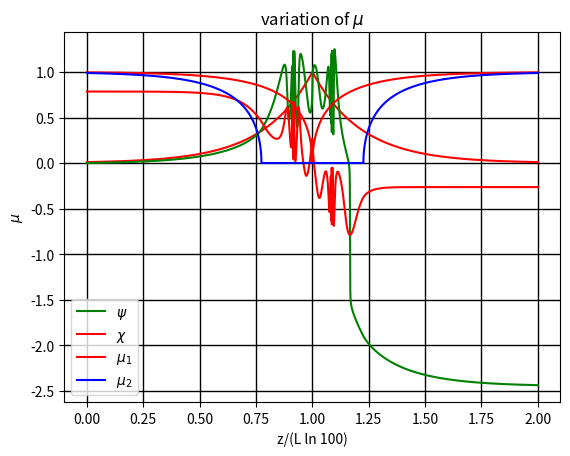

Source code (Python):
# -*- coding: utf-8 -*-
"""
Created on Mon Oct 16 14:08:06 2023

[redacted]
"""

import numpy as np
import matplotlib.pyplot as plt

import matplotlib
matplotlib.rcParams['figure.dpi']=500 # highres display

#defining all constants in CGS
e=4.8032e-10                        #electron charge
m=9.1094e-28                        #electron mass
c=2.99792458e10                     #speed of light
wavelength=4e-5                     #used probe wavelength
omega=2*np.pi*c/wavelength          #prob angular frequency
nc=omega**2*m/(4*np.pi*e**2)
e_eular=2.718281

    
def phase_unwrap(arr):
    arr=np.array(arr)
    delta=np.max(arr)-np.min(arr)
    n=int(2*np.pi/delta)
    arr=arr*n
    arr=np.unwrap(arr)
    arr/=n
    return(arr)
    
def final_stokes(s0,Bx,By,Bz,L,dz):
    n_steps=int(L*np.log(100)/dz)
    z=0
    M=np.matrix(np.identity(3))
    I=np.matrix(np.identity(3))
    A=np.matrix(np.identity(3))
    
    B=np.sqrt(Bx**2+By**2+Bz**2)
    theta=np.arccos(Bz/B)
    
    ne_arr=[]
    psi2_arr=[]
    chi2_arr=[]
    mu1_arr=[]
    mu2_arr=[]
    
    for i in range(n_steps):
        
        #ne=(np.exp(z/L)-1)*nc/(e_eular-1)
        ne=nc*np.exp(z/L-np.log(100))
        omega_p=np.sqrt(4*np.pi*ne*e**2/m)
        omega_c=e*B/(m*c)
        
        F=2*omega/omega_c*(1-omega_p**2/omega**2)*np.cos(theta)/(np.sin(theta))**2
        mu1_sq=1-omega_p**2/omega**2*1/(1+omega_c**2/omega**2*(np.sin(theta))**2/(2*(1-omega_p**2/omega**2))*(-1+np.sqrt(1+F**2)))
        mu2_sq=1-omega_p**2/omega**2*1/(1+omega_c**2/omega**2*(np.sin(theta))**2/(2*(1-omega_p**2/omega**2))*(-1-np.sqrt(1+F**2)))
        
        mu1=np.sqrt(mu1_sq)
        mu2=np.sqrt(mu2_sq)
        
        N=(omega_p/omega)**2
        D=1-(e/(m*omega*c))**2*((Bx**2+By**2)/(1-N)+Bz**2)
        
        if np.isnan(mu1):
            mu1=0
        if np.isnan(mu2) or mu2>1:
            mu2=0
            
        prefactor=omega_p**2/((mu1+mu2)*c*omega**3*D)
        
        O1=prefactor*(e/(m*c))**2*((Bx**2-By**2)/(1-omega_p**2/omega**2))
        
        O2=prefactor*(e/(m*c))**2*(2*Bx*By/(1-omega_p**2/omega**2))
        
        O3=prefactor*2*omega*e*Bz/(m*c)
        
        O=np.sqrt(O1**2+O2**2+O3**2)
        
        A[0,0]=0
        A[0,1]=-O3
        A[0,2]=O2
        
        A[1,0]=O3
        A[1,1]=0
        A[1,2]=-O1
        
        A[2,0]=-O2
        A[2,1]=O1
        A[2,2]=0
        
        if(O==0):
            M=(I  +  dz*A  +  1/2*dz**2*A**2)*M
            
        else:
            M=(I  +  np.sin(O*dz)/O*A  +  1/2*(np.sin(O*dz)/O)**2*A**2)*M

        sf=np.array(np.dot(M,s0))
        ne_arr.append(ne)
        try:
            res=np.arctan(sf[1][0]/sf[0][0])
            if(np.isnan(res)):
                psi2_arr.append(np.pi/2)
            else:
                psi2_arr.append(res)
        except:
            None
        try:
            res=np.arctan(sf[2][0]/np.sqrt((sf[0][0])**2+sf[1][0])**2)
            if(np.isnan(res)):
                chi2_arr.append(np.pi/2)
            else:
                chi2_arr.append(res)
        except:
            None
        mu1_arr.append(mu1)
        mu2_arr.append(mu2)
        
        z+=dz
        
    #Bz=Bz*(-1)
    for i in range(n_steps):
        
        #ne=(np.exp(z/L)-1)*nc/(e_eular-1)
        ne=nc*np.exp(z/L-np.log(100))
        omega_p=np.sqrt(4*np.pi*ne*e**2/m)
        omega_c=e*B/(m*c)
        
        F=2*omega/omega_c*(1-omega_p**2/omega**2)*np.cos(theta)/(np.sin(theta))**2
        mu1_sq=1-omega_p**2/omega**2*1/(1+omega_c**2/omega**2*(np.sin(theta))**2/(2*(1-omega_p**2/omega**2))*(-1+np.sqrt(1+F**2)))
        mu2_sq=1-omega_p**2/omega**2*1/(1+omega_c**2/omega**2*(np.sin(theta))**2/(2*(1-omega_p**2/omega**2))*(-1-np.sqrt(1+F**2)))
        
        mu1=np.sqrt(mu1_sq)
        mu2=np.sqrt(mu2_sq)
        
        N=(omega_p/omega)**2
        D=1-(e/(m*omega*c))**2*((Bx**2+By**2)/(1-N)+Bz**2)
        
        if np.isnan(mu1):
            mu1=0
        if np.isnan(mu2) or mu2>1:
            mu2=0
            
        prefactor=omega_p**2/((mu1+mu2)*c*omega**3*D)
        
        O1=prefactor*(e/(m*c))**2*((Bx**2-By**2)/(1-omega_p**2/omega**2))
        
        O2=prefactor*(e/(m*c))**2*(2*Bx*By/(1-omega_p**2/omega**2))
        
        #O3=prefactor*2*omega*e*Bz/(m*c)
        O3=prefactor*2*omega*e*(-1)*Bz/(m*c)
        
        O=np.sqrt(O1**2+O2**2+O3**2)
        
        A[0,0]=0
        A[0,1]=-O3
        A[0,2]=O2
        
        A[1,0]=O3
        A[1,1]=0
        A[1,2]=-O1
        
        A[2,0]=-O2
        A[2,1]=O1
        A[2,2]=0
        
        if(O==0):
            M=(I  +  dz*A  +  1/2*dz**2*A**2)*M
            
        else:
            M=(I  +  np.sin(O*dz)/O*A  +  1/2*(np.sin(O*dz)/O)**2*A**2)*M

        sf=np.array(np.dot(M,s0))
        ne_arr.append(ne)
        try:
            res=np.arctan(sf[1][0]/sf[0][0])
            if(np.isnan(res)):
                psi2_arr.append(np.pi/2)
            else:
                psi2_arr.append(res)
        except:
            None
        try:
            res=np.arctan(sf[2][0]/np.sqrt((sf[0][0])**2+sf[1][0])**2)
            if(np.isnan(res)):
                chi2_arr.append(np.pi/2)
            else:
                chi2_arr.append(res)
        except:
            None
        mu1_arr.append(mu1)
        mu2_arr.append(mu2)
        
        z-=dz
        
    sf=np.array(np.dot(M,s0))

    
    plt.plot(np.linspace(0,2*L*np.log(100),len(ne_arr))/(L*np.log(100)),np.array(ne_arr)/nc,'r-')
    plt.title("variation of ne \n"+"units in cgs")
    plt.xlabel("z/(L ln 100)")
    plt.ylabel("ne")
    plt.grid(color='black', linestyle='-', linewidth=1)
    plt.show()
    
    
    psi2_arr=phase_unwrap(psi2_arr)
    chi2_arr=phase_unwrap(chi2_arr)
    plt.plot(np.linspace(0,2*L*np.log(100),len(psi2_arr))/(L*np.log(100)),psi2_arr/2,'g-',label=r"$\psi$")
    plt.plot(np.linspace(0,2*L*np.log(100),len(chi2_arr))/(L*np.log(100)),chi2_arr/2,'r-',label=r"$\chi$")
    plt.title(r"variation of $\psi$ and $\chi$"+"\nunit in rad")
    plt.xlabel("z/(L ln 100)")
    plt.ylabel("psi")
    plt.legend()
    plt.grid(color='black', linestyle='-', linewidth=1)
    plt.show()
    
    plt.plot(np.linspace(0,2*L*np.log(100),len(mu1_arr))/(L*np.log(100)),mu1_arr,'r-',label=r"$\mu_1$")
    plt.plot(np.linspace(0,2*L*np.log(100),len(mu2_arr))/(L*np.log(100)),mu2_arr,'b-',label=r"$\mu_2$")
    plt.legend()
    plt.title(r"variation of $\mu$")
    plt.xlabel("z/(L ln 100)")
    plt.ylabel(r"$\mu$")
    plt.grid(color='black', linestyle='-', linewidth=1)
    plt.show()
    
    
    return(sf)

chi=np.pi/4
psi=0.0

Bx=100e6
By=100e6
Bz=100e6

L=float(5e-12*6e6)
dz=1e-8

s0_1=[np.cos(2*chi)*np.cos(2*psi)]
s0_2=[np.cos(2*chi)*np.sin(2*psi)]
s0_3=[np.sin(2*chi)]

s0=np.array([s0_1,s0_2,s0_3])

sf=final_stokes(s0,Bx,By,Bz,L,dz)
print("s0: \n",s0)
print("sf: \n",sf)
print("sf-s0: \n",sf-s0)

final_chi=np.arctan(sf[2][0]/np.sqrt((sf[0][0])**2+sf[1][0])**2)/2
print(f"final chi: {final_chi}")

final_psi=np.arctan(sf[1][0]/sf[0][0])/2
print(f"final psi:  {final_psi}")

for __var__ in dir():
    exec('del '+ __var__)
    del __var__
    
import sys
sys.exit()